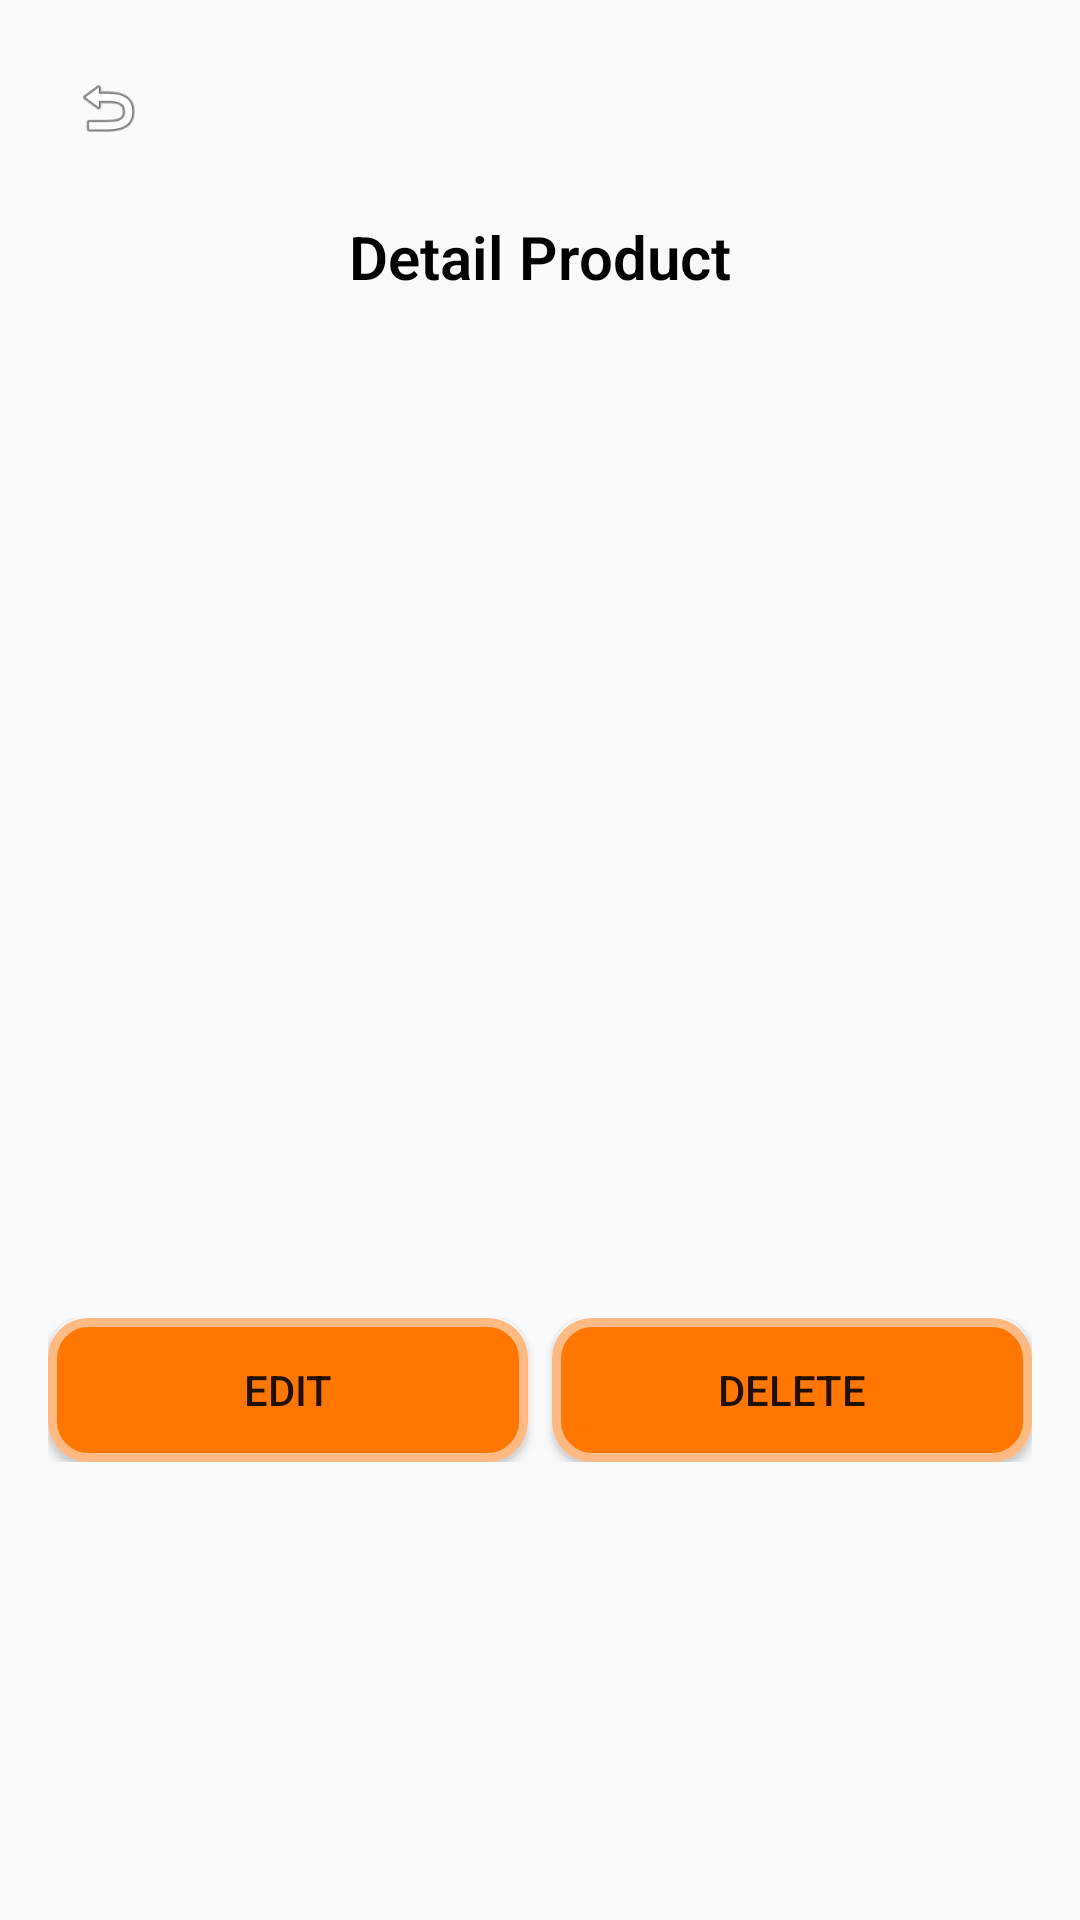

Produce the Android XML layout that renders to this screen, including the resource entries it uses.
<!-- AndroidManifest.xml: application theme Theme.Midterm_project -->
<!-- res/layout/activity_detail.xml -->
<?xml version="1.0" encoding="utf-8"?>
<LinearLayout
    xmlns:android="http://schemas.android.com/apk/res/android"
    android:orientation="vertical"
    android:padding="16dp"
    android:layout_width="match_parent"
    android:layout_height="match_parent">

    <ImageView
        android:id="@+id/btnBack"
        android:layout_width="40dp"
        android:layout_height="40dp"
        android:src="@android:drawable/ic_menu_revert"
        android:padding="8dp"
        android:layout_marginBottom="16dp"
        android:contentDescription="Back" />

    <TextView
        android:layout_width="match_parent"
        android:layout_height="wrap_content"
        android:text="Detail Product"
        android:textSize="20sp"
        android:gravity="center"
        android:layout_marginBottom="10px"
        android:textColor="@color/black"
        android:textStyle="bold"
        android:fontFamily="sans-serif-light"/>

    <ImageView
        android:id="@+id/imgDetail"
        android:layout_width="200dp"
        android:layout_height="200dp"
        android:layout_gravity="center_horizontal"
        android:scaleType="centerCrop"
        android:layout_marginBottom="16dp"/>

    <TextView
        android:id="@+id/txtName"
        android:layout_width="match_parent"
        android:layout_height="wrap_content"
        android:textSize="24sp"
        android:textColor="@color/black"
        android:textStyle="bold"
        android:layout_marginBottom="8dp"/>

    <TextView
        android:id="@+id/txtDesc"
        android:layout_width="match_parent"
        android:layout_height="wrap_content"
        android:textSize="16sp"
        android:textColor="@color/black"
        android:layout_marginBottom="8dp"/>

    <TextView
        android:id="@+id/txtPrice"
        android:layout_width="match_parent"
        android:layout_height="wrap_content"
        android:layout_marginBottom="24dp"
        android:textColor="@android:color/holo_red_dark"
        android:textSize="20sp"
        android:textStyle="bold"/>

    <LinearLayout
        android:layout_width="match_parent"
        android:layout_height="wrap_content"
        android:orientation="horizontal">

        <Button
            android:id="@+id/btnEdit"
            android:layout_width="0dp"
            android:layout_height="wrap_content"
            android:layout_weight="1"
            android:layout_marginEnd="4dp"
            android:background="@drawable/bg_button"
            android:text="Edit"/>

        <Button
            android:id="@+id/btnDelete"
            android:layout_width="0dp"
            android:layout_height="wrap_content"
            android:layout_weight="1"
            android:layout_marginStart="4dp"
            android:background="@drawable/bg_button"
            android:text="Delete"/>

    </LinearLayout>

</LinearLayout>
<!-- resources referenced by this layout -->
<resources>
  <!-- drawable bg_button (drawable) -->
  <shape xmlns:android="http://schemas.android.com/apk/res/android">
      <solid android:color="#FF7700"/>
      <corners android:radius="12dp"/>
      <stroke
          android:width="3dp"
          android:color="#FFBA83"/>
  </shape>
  <style name="Theme.Midterm_project" parent="Theme.AppCompat.DayNight.NoActionBar">
          
          <item name="colorPrimary">@color/purple_500</item>
          <item name="colorPrimaryDark">@color/purple_700</item>
          <item name="colorAccent">@color/teal_200</item>
  
          
          <item name="android:statusBarColor">?attr/colorPrimaryDark</item>
      </style>
  <!-- not gathered from this repository: default colours our renderer supplied (Android Studio template values) -->
  <color name="purple_500">#FF6200EE</color>
  <color name="purple_700">#FF3700B3</color>
  <color name="teal_200">#FF03DAC5</color>
  <color name="black">#FF000000</color>
</resources>
